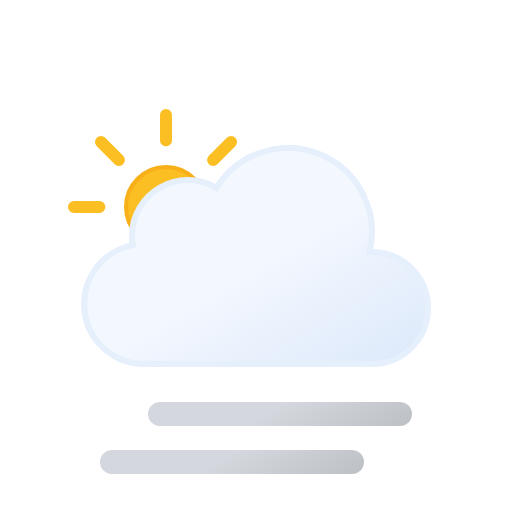
t = 0.00 s
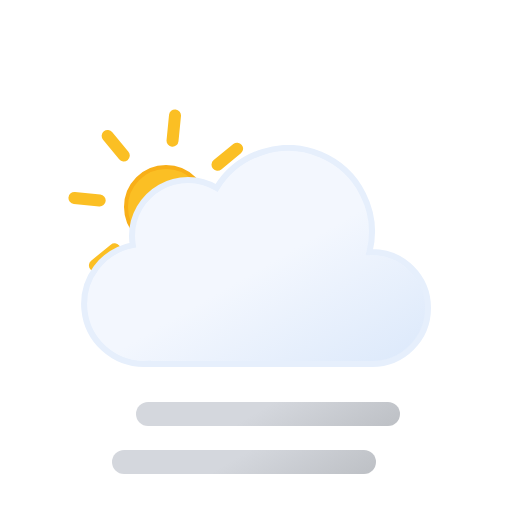
t = 0.75 s
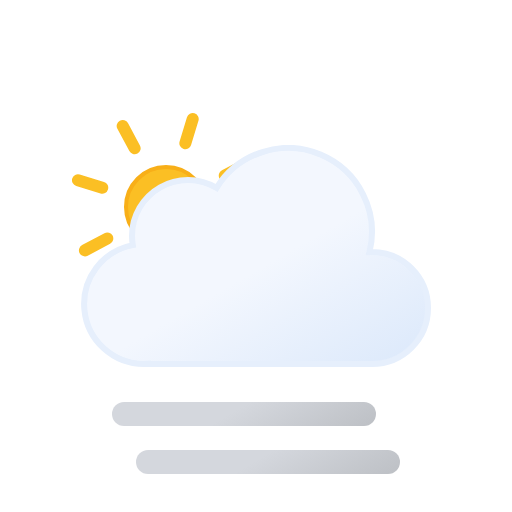
t = 2.25 s
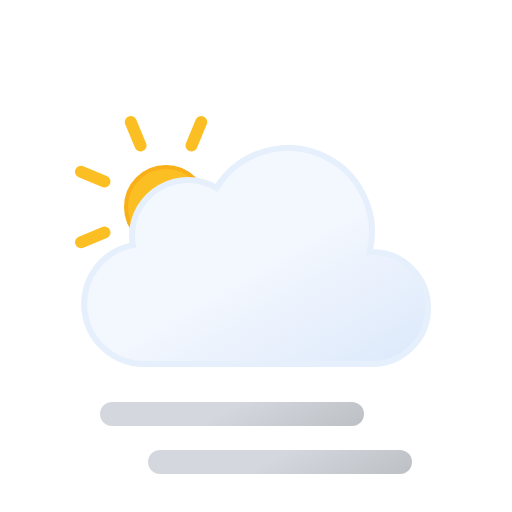
t = 3.00 s
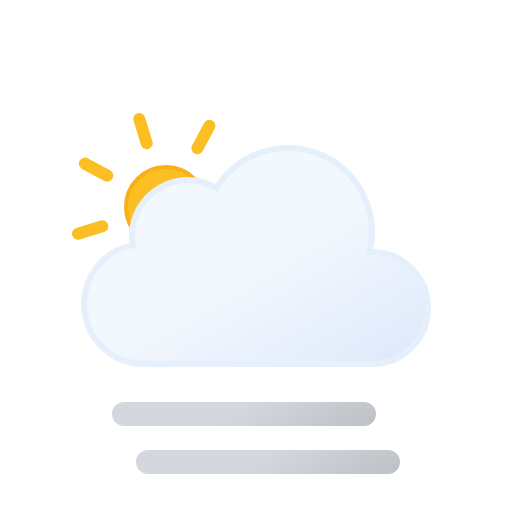
t = 3.75 s
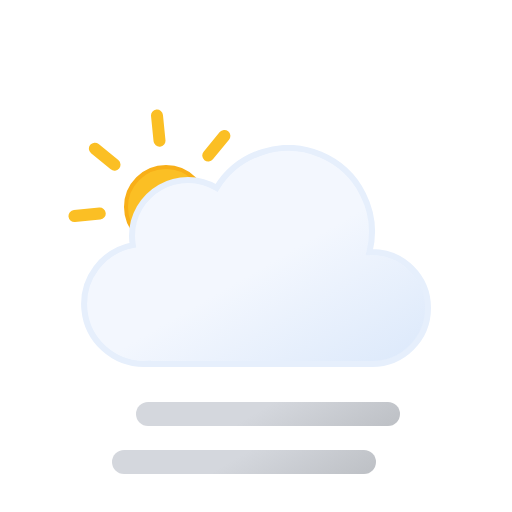
t = 5.25 s

The animated SVG that drew these frames (rendered in a browser with its animation timeline set to each time). Animation: 3 SMIL elements (animateTransform=3); one cycle of 6.00 s, repeats indefinitely.

<svg xmlns="http://www.w3.org/2000/svg" xmlns:xlink="http://www.w3.org/1999/xlink" viewBox="0 0 512 512">
    <defs>
        <linearGradient id="a" x1="99.45" y1="30.68" x2="232.64" y2="261.37" gradientUnits="userSpaceOnUse">
            <stop offset="0" stop-color="#f3f7fe"/>
            <stop offset="0.45" stop-color="#f3f7fe"/>
            <stop offset="1" stop-color="#deeafb"/>
        </linearGradient>
        <linearGradient id="b" x1="96" y1="-2.35" x2="168" y2="122.35" gradientUnits="userSpaceOnUse">
            <stop offset="0" stop-color="#d4d7dd"/>
            <stop offset="0.45" stop-color="#d4d7dd"/>
            <stop offset="1" stop-color="#bec1c6"/>
        </linearGradient>
        <linearGradient id="c" y1="-50.35" x2="168" y2="74.35" xlink:href="#b"/>
        <linearGradient id="d" x1="78" y1="63.35" x2="118" y2="132.65" gradientUnits="userSpaceOnUse">
            <stop offset="0" stop-color="#fbbf24"/>
            <stop offset="0.45" stop-color="#fbbf24"/>
            <stop offset="1" stop-color="#f59e0b"/>
        </linearGradient>
        <symbol id="f" viewBox="0 0 196 196">
            <!-- sun-core -->
            <circle cx="98" cy="98" r="40" stroke="#f8af18" stroke-miterlimit="10" stroke-width="4" fill="url(#d)"/>

            <!-- sun-rays -->
            <path d="M98,31.38V6m0,184V164.62M145.11,50.89,163.05,33M33,163.05l17.94-17.94m0-94.22L33,33m130.1,130.1-17.94-17.94M6,98H31.38M190,98H164.62" fill="none" stroke="#fbbf24" stroke-linecap="round" stroke-miterlimit="10" stroke-width="12">
                <animateTransform
                    attributeName="transform"
                    additive="sum"
                    type="rotate"
                    values="0 98 98; 45 98 98"
                    dur="6s"
                    repeatCount="indefinite"/>
            </path>
        </symbol>
        <symbol id="g" viewBox="0 0 350 222">
            <path d="M291,107c-.85,0-1.68.09-2.53.13A83.9,83.9,0,0,0,135.6,42.92,55.91,55.91,0,0,0,51,91a56.56,56.56,0,0,0,.8,9.08A60,60,0,0,0,63,219c1.35,0,2.67-.11,4-.2v.2H291a56,56,0,0,0,0-112Z" stroke="#e6effc" stroke-miterlimit="10" stroke-width="6" fill="url(#a)"/>
        </symbol>
        <symbol id="e" viewBox="0 0 363 258">
            <use width="196" height="196" xlink:href="#f"/>
            <use width="350" height="222" transform="translate(13 36)" xlink:href="#g"/>
        </symbol>
        <symbol id="h" viewBox="0 0 264 72" overflow="visible">
            <line x1="12" y1="60" x2="252" y2="60" fill="none" stroke-linecap="round" stroke-miterlimit="10" stroke-width="24" stroke="url(#b)">
                <animateTransform
                    attributeName="transform"
                    additive="sum"
                    type="translate"
                    values="-24 0; 24 0; -24 0"
                    dur="6s"
                    repeatCount="indefinite"/>
            </line>
            <line x1="12" y1="12" x2="252" y2="12" fill="none" stroke-linecap="round" stroke-miterlimit="10" stroke-width="24" stroke="url(#c)">
                <animateTransform
                    attributeName="transform"
                    additive="sum"
                    type="translate"
                    values="24 0; -24 0; 24 0"
                    dur="6s"
                    repeatCount="indefinite"/>
            </line>
        </symbol>
    </defs>
    <use width="363" height="258" transform="translate(68 109)" xlink:href="#e"/>
    <use width="264" height="72" transform="translate(124 402)" xlink:href="#h"/>
</svg>
